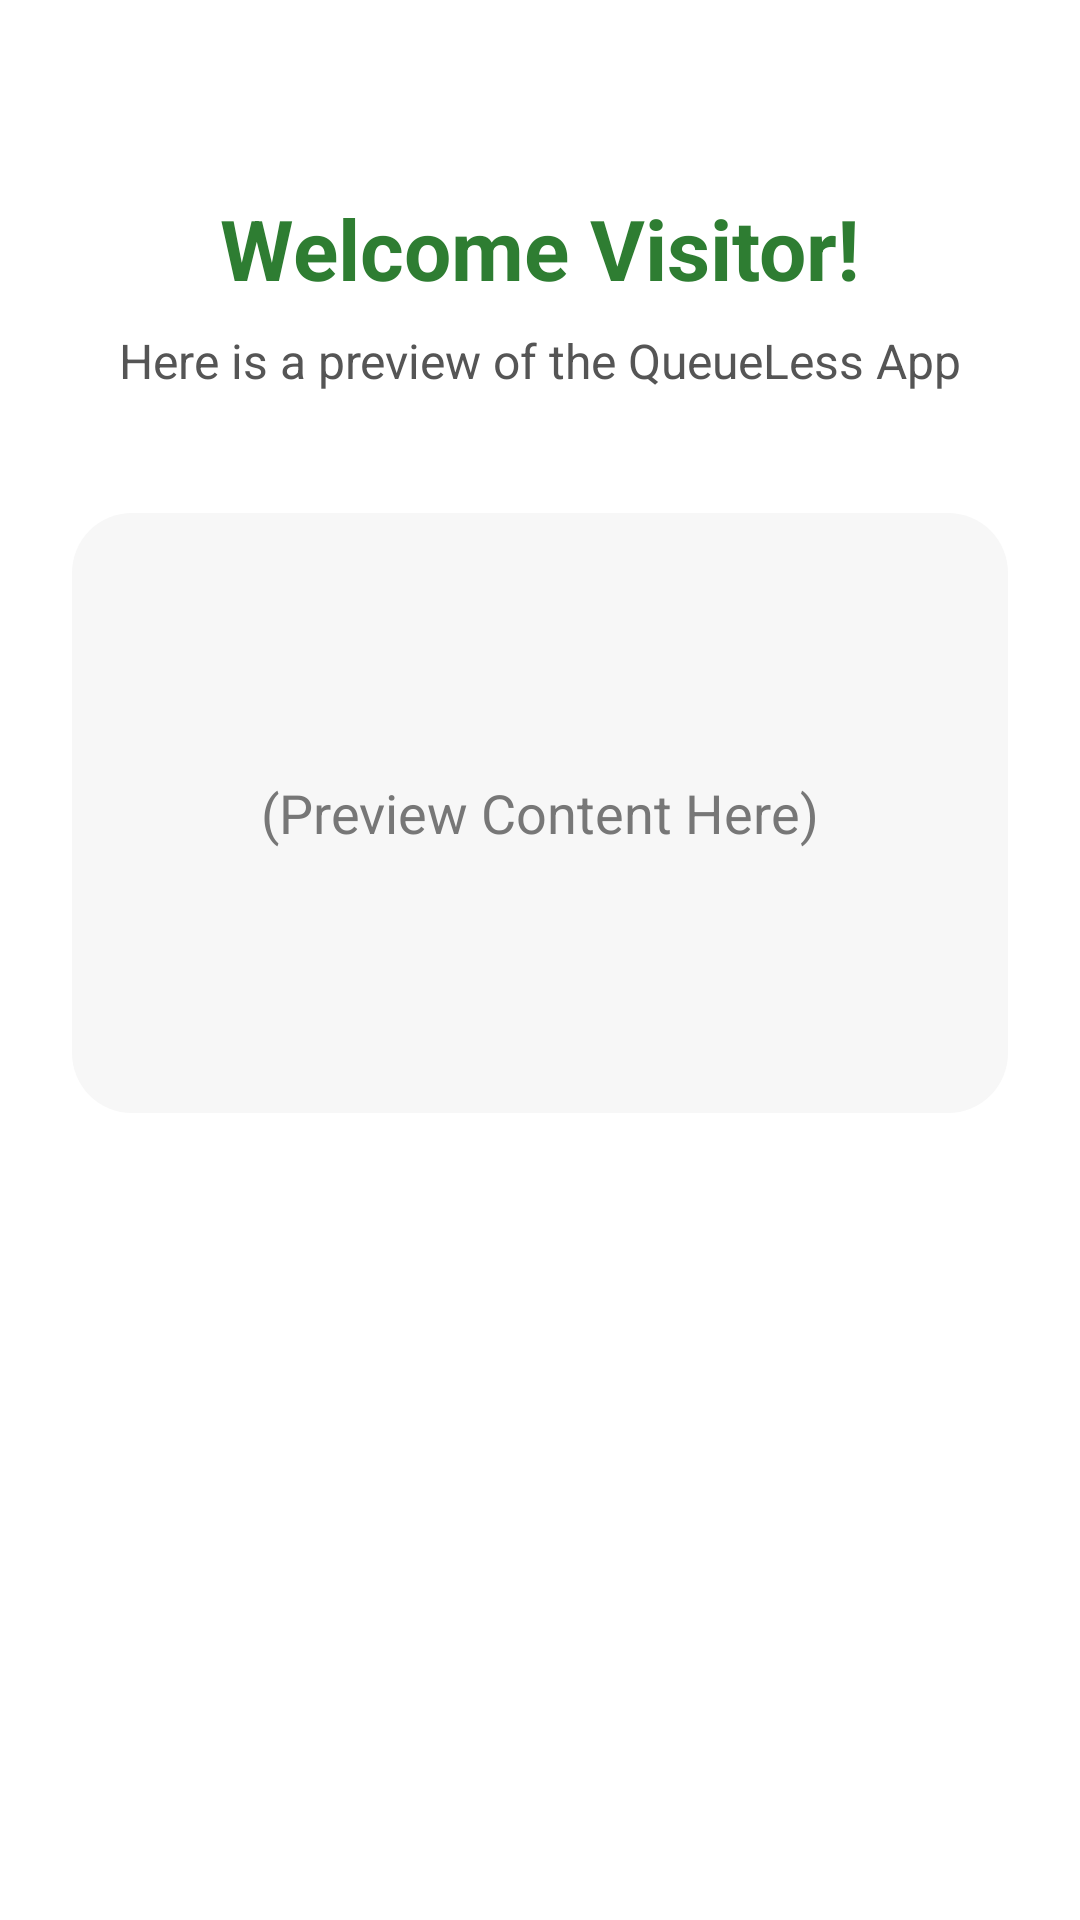

Produce the Android XML layout that renders to this screen, including the resource entries it uses.
<!-- AndroidManifest.xml: application theme Theme.LoginPage -->
<!-- res/layout/activity_visitor_home.xml -->
<?xml version="1.0" encoding="utf-8"?>
<ScrollView xmlns:android="http://schemas.android.com/apk/res/android"
    android:layout_width="match_parent"
    android:layout_height="match_parent"
    android:background="#FFFFFF">

    <LinearLayout
        android:layout_width="match_parent"
        android:layout_height="wrap_content"
        android:orientation="vertical"
        android:gravity="center_horizontal"
        android:padding="24dp">

        
        <TextView
            android:id="@+id/tvWelcomeVisitor"
            android:layout_width="wrap_content"
            android:layout_height="wrap_content"
            android:text="Welcome Visitor!"
            android:textStyle="bold"
            android:textSize="28sp"
            android:textColor="#2E7D32"
            android:paddingTop="40dp" />

        
        <TextView
            android:id="@+id/tvVisitorSubtitle"
            android:layout_width="wrap_content"
            android:layout_height="wrap_content"
            android:text="Here is a preview of the QueueLess App"
            android:textSize="16sp"
            android:textColor="#555555"
            android:layout_marginTop="8dp" />

        
        <LinearLayout
            android:layout_width="match_parent"
            android:layout_height="200dp"
            android:background="@drawable/rounded_preview_card"
            android:padding="20dp"
            android:layout_marginTop="40dp"
            android:gravity="center">

            <TextView
                android:layout_width="wrap_content"
                android:layout_height="wrap_content"
                android:text="(Preview Content Here)"
                android:textColor="#777777"
                android:textSize="18sp" />
        </LinearLayout>

    </LinearLayout>

</ScrollView>
<!-- resources referenced by this layout -->
<resources>
  <!-- drawable rounded_preview_card (drawable) -->
  <shape xmlns:android="http://schemas.android.com/apk/res/android"
      android:shape="rectangle">
      <solid android:color="#F7F7F7" />
      <corners android:radius="20dp" />
      <padding android:left="16dp" android:top="16dp"
          android:right="16dp" android:bottom="16dp" />
  </shape>
  <style name="Theme.LoginPage" parent="Base.Theme.LoginPage" />
  <style name="Base.Theme.LoginPage" parent="Theme.Material3.DayNight.NoActionBar">
          
      </style>
</resources>
